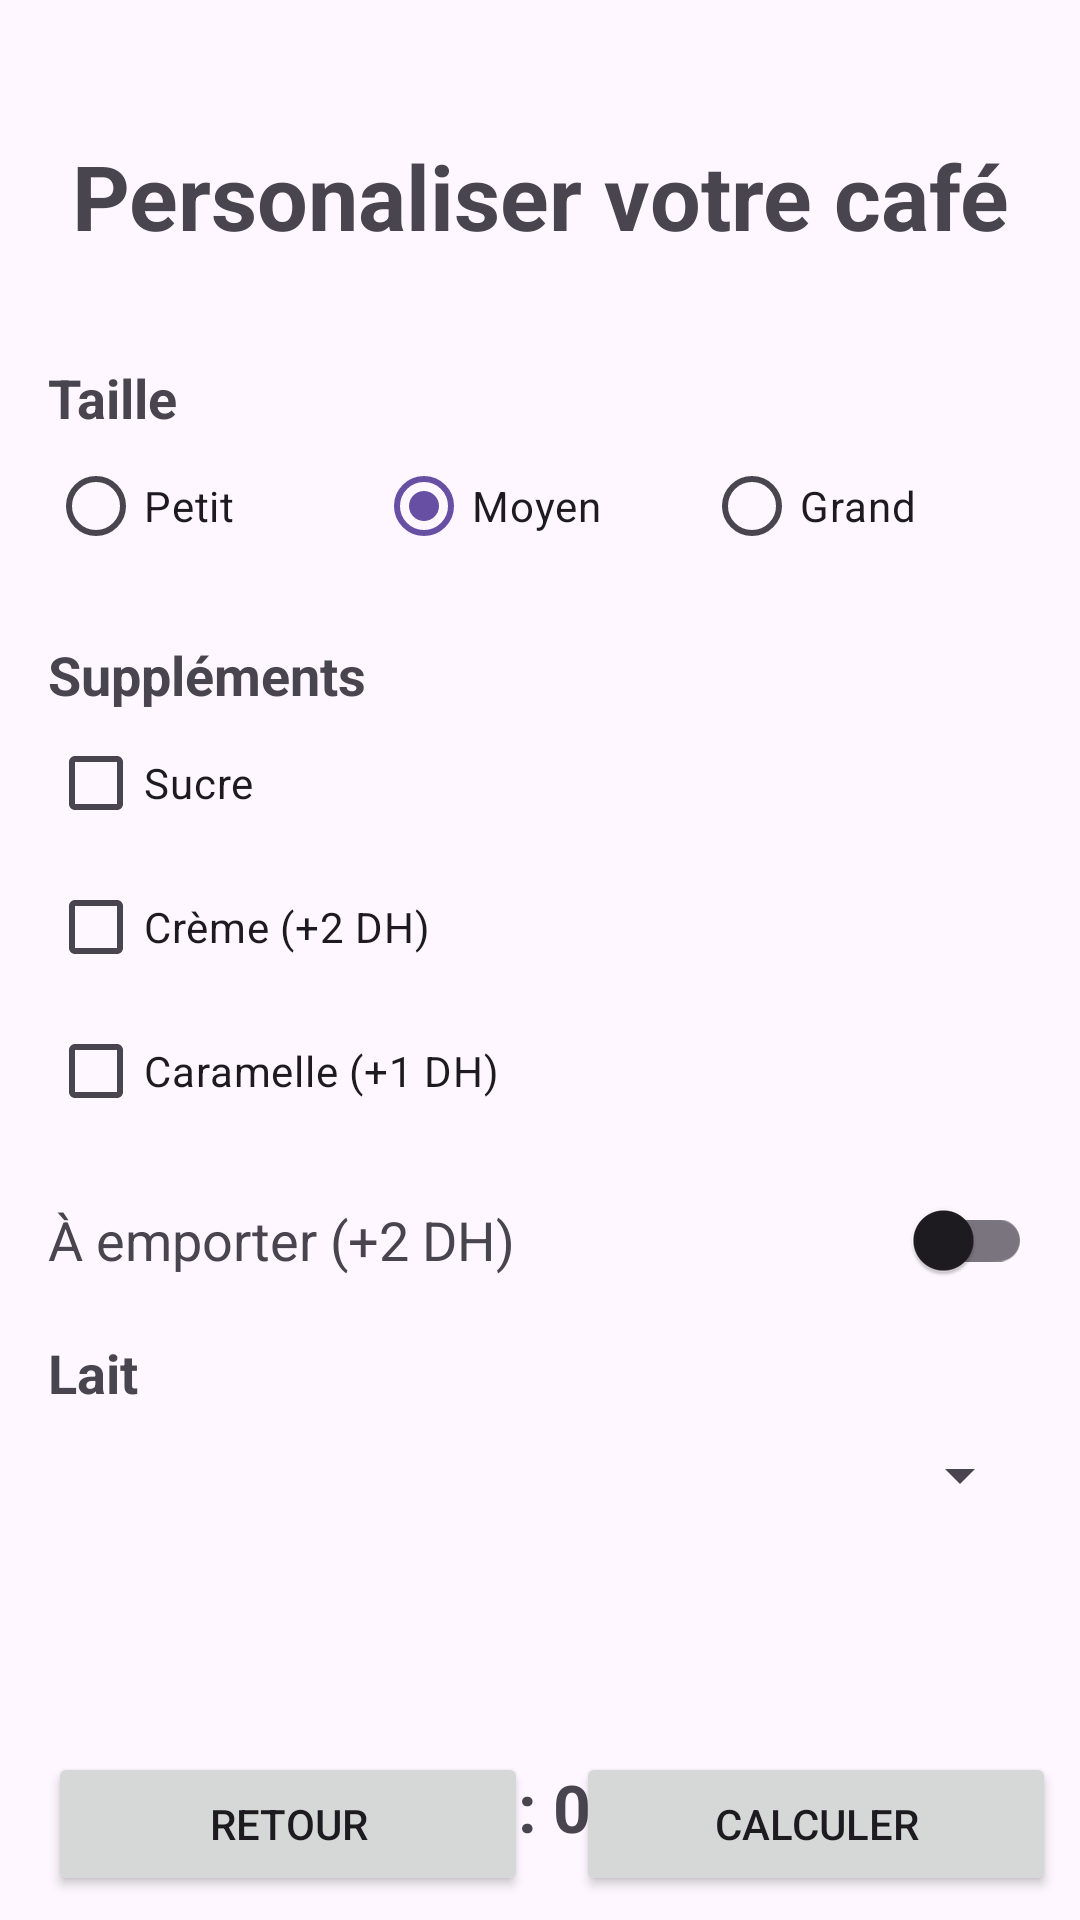

This screen was rendered from an Android layout file. Write that file and the resources it references.
<!-- AndroidManifest.xml: application theme Theme.Cafeexpress -->
<!-- res/layout/activity_personalization.xml -->
<?xml version="1.0" encoding="utf-8"?>
<androidx.constraintlayout.widget.ConstraintLayout xmlns:android="http://schemas.android.com/apk/res/android"
    xmlns:app="http://schemas.android.com/apk/res-auto"
    xmlns:tools="http://schemas.android.com/tools"
    android:id="@+id/main"
    android:layout_width="match_parent"
    android:layout_height="match_parent"
    tools:context=".PersonalizationActivity">

    <TextView
        android:id="@+id/titrePersonaliser"
        android:layout_width="wrap_content"
        android:layout_height="wrap_content"
        android:layout_marginTop="45dp"
        android:text="Personaliser votre café"
        android:textSize="30sp"
        android:textStyle="bold"
        app:layout_constraintEnd_toEndOf="parent"
        app:layout_constraintStart_toStartOf="parent"
        app:layout_constraintTop_toTopOf="parent" />

    <TextView
        android:id="@+id/lblTaille"
        android:layout_width="0dp"
        android:layout_height="wrap_content"
        android:layout_marginStart="16dp"
        android:layout_marginTop="35dp"
        android:text="Taille"
        android:textSize="18sp"
        android:textStyle="bold"
        app:layout_constraintStart_toStartOf="parent"
        app:layout_constraintTop_toBottomOf="@id/titrePersonaliser" />

    <RadioGroup
        android:id="@+id/rgTaille"
        android:layout_width="0dp"
        android:layout_height="wrap_content"
        android:layout_marginStart="16dp"
        android:layout_marginEnd="16dp"
        android:orientation="horizontal"
        app:layout_constraintEnd_toEndOf="parent"
        app:layout_constraintStart_toStartOf="parent"
        app:layout_constraintTop_toBottomOf="@id/lblTaille">

        <RadioButton
            android:id="@+id/rbPetit"
            android:layout_width="0dp"
            android:layout_height="wrap_content"
            android:layout_weight="1"
            android:text="Petit" />

        <RadioButton
            android:id="@+id/rbMoyen"
            android:layout_width="0dp"
            android:layout_height="wrap_content"
            android:checked="true"
            android:layout_weight="1"
            android:text="Moyen" />

        <RadioButton
            android:id="@+id/rbGrand"
            android:layout_width="0dp"
            android:layout_height="wrap_content"
            android:layout_weight="1"
            android:text="Grand" />

    </RadioGroup>

    <TextView
        android:id="@+id/lblSupplements"
        android:layout_width="0dp"
        android:layout_height="wrap_content"
        android:layout_marginStart="16dp"
        android:layout_marginTop="20dp"
        android:text="Suppléments"
        android:textSize="18sp"
        android:textStyle="bold"
        app:layout_constraintStart_toStartOf="parent"
        app:layout_constraintTop_toBottomOf="@id/rgTaille" />

    <CheckBox
        android:id="@+id/cbSucre"
        android:layout_width="0dp"
        android:layout_height="wrap_content"
        android:layout_marginStart="16dp"
        android:text="Sucre"
        app:layout_constraintStart_toStartOf="parent"
        app:layout_constraintTop_toBottomOf="@id/lblSupplements" />

    <CheckBox
        android:id="@+id/cbCreme"
        android:layout_width="0dp"
        android:layout_height="wrap_content"
        android:layout_marginStart="16dp"
        android:text="Crème (+2 DH)"
        app:layout_constraintStart_toStartOf="parent"
        app:layout_constraintTop_toBottomOf="@id/cbSucre" />

    <CheckBox
        android:id="@+id/cbCaramelle"
        android:layout_width="0dp"
        android:layout_height="wrap_content"
        android:layout_marginStart="16dp"
        android:text="Caramelle (+1 DH)"
        app:layout_constraintStart_toStartOf="parent"
        app:layout_constraintTop_toBottomOf="@id/cbCreme" />

    <TextView
        android:id="@+id/lblEmporter"
        android:layout_width="wrap_content"
        android:layout_height="wrap_content"
        android:layout_marginStart="16dp"
        android:layout_marginTop="20dp"
        android:text="À emporter (+2 DH)"
        android:textSize="18sp"
        app:layout_constraintStart_toStartOf="parent"
        app:layout_constraintTop_toBottomOf="@id/cbCaramelle" />

    <androidx.appcompat.widget.SwitchCompat
        android:id="@+id/swEmporter"
        android:layout_width="wrap_content"
        android:layout_height="wrap_content"
        android:layout_marginEnd="16dp"
        app:layout_constraintBottom_toBottomOf="@id/lblEmporter"
        app:layout_constraintEnd_toEndOf="parent"
        app:layout_constraintTop_toTopOf="@id/lblEmporter" />

    <TextView
        android:id="@+id/lblLait"
        android:layout_width="wrap_content"
        android:layout_height="wrap_content"
        android:layout_marginStart="16dp"
        android:layout_marginTop="20dp"
        android:text="Lait"
        android:textSize="18sp"
        android:textStyle="bold"
        app:layout_constraintStart_toStartOf="parent"
        app:layout_constraintTop_toBottomOf="@id/lblEmporter" />

    <Spinner
        android:id="@+id/spnLait"
        android:layout_width="0dp"
        android:layout_height="wrap_content"
        android:layout_marginHorizontal="16dp"
        android:layout_marginTop="10dp"
        app:layout_constraintEnd_toEndOf="parent"
        app:layout_constraintStart_toStartOf="parent"
        app:layout_constraintTop_toBottomOf="@id/lblLait" />


    <TextView
        android:id="@+id/txtResultPhrase"
        android:layout_width="0dp"
        android:layout_height="wrap_content"
        android:layout_marginHorizontal="20dp"
        android:layout_marginTop="40dp"
        android:gravity="center"
        app:layout_constraintBottom_toTopOf="@id/txtPrixTotal"
        app:layout_constraintEnd_toEndOf="parent"
        app:layout_constraintStart_toStartOf="parent"
        app:layout_constraintTop_toBottomOf="@id/spnLait" />

    <TextView
        android:id="@+id/txtPrixTotal"
        android:layout_width="0dp"
        android:layout_height="wrap_content"
        android:layout_marginHorizontal="20dp"
        android:layout_marginTop="25dp"
        android:gravity="center"
        android:text="Prix : 0 DH"
        android:textSize="22sp"
        android:textStyle="bold"
        app:layout_constraintEnd_toEndOf="parent"
        app:layout_constraintStart_toStartOf="parent"
        app:layout_constraintTop_toBottomOf="@id/txtResultPhrase" />

    <Button
        android:id="@+id/btnRetour"
        android:layout_width="0dp"
        android:layout_height="wrap_content"
        android:layout_marginHorizontal="16dp"
        android:layout_marginBottom="8dp"
        android:text="Retour"
        app:layout_constraintHorizontal_weight="1"
        app:layout_constraintBottom_toBottomOf="parent"
        app:layout_constraintEnd_toStartOf="@id/btnCalculer"
        app:layout_constraintStart_toStartOf="parent" />

    <Button
        android:id="@+id/btnCalculer"
        android:layout_width="0dp"
        android:layout_height="wrap_content"
        android:layout_marginEnd="8dp"
        android:layout_marginBottom="8dp"
        android:text="Calculer"
        app:layout_constraintBottom_toBottomOf="parent"
        app:layout_constraintHorizontal_weight="1"
        app:layout_constraintEnd_toEndOf="parent"
        app:layout_constraintStart_toEndOf="@id/btnRetour" />

</androidx.constraintlayout.widget.ConstraintLayout>
<!-- resources referenced by this layout -->
<resources>
  <style name="Theme.Cafeexpress" parent="Base.Theme.Cafeexpress" />
  <style name="Base.Theme.Cafeexpress" parent="Theme.Material3.DayNight.NoActionBar">
          
          
      </style>
</resources>
